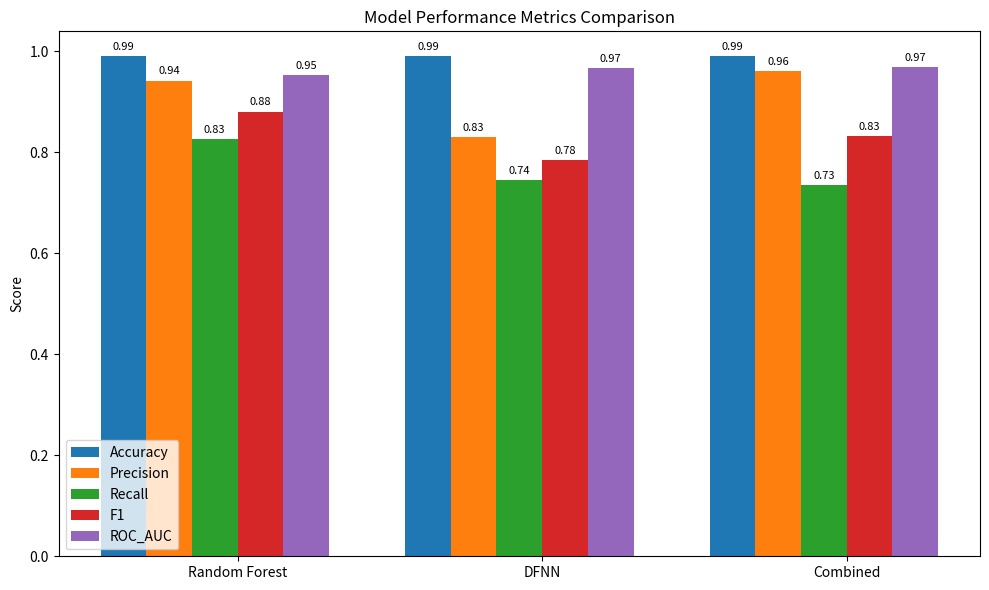

The matplotlib source for this figure:
import matplotlib.pyplot as plt
import numpy as np

# Metrics dictionary
metrics = {
    "Random Forest": {'Accuracy': 0.99, 'Precision': 0.9418604651162791, 'Recall': 0.826530612244898,
                      'F1': 0.8804347826086957, 'ROC_AUC': 0.9528106983508091},
    "DFNN": {'Accuracy': 0.99, 'Precision': 0.8295454545454546, 'Recall': 0.7448979591836735,
             'F1': 0.7849462365591398, 'ROC_AUC': 0.966258376592055},
    "Combined": {'Accuracy': 0.99, 'Precision': 0.96, 'Recall': 0.7346938775510204,
                 'F1': 0.8323699421965318, 'ROC_AUC': 0.9692246376603539}
}

# Prepare data
models = list(metrics.keys())
metric_names = list(next(iter(metrics.values())).keys())
values = [[metrics[m][met] for m in models] for met in metric_names]

x = np.arange(len(models))
width = 0.15

# Plot
fig, ax = plt.subplots(figsize=(10, 6))

for i, (met, vals) in enumerate(zip(metric_names, values)):
    rects = ax.bar(x + i*width - (width*len(metric_names)/2), vals, width, label=met)
    for rect in rects:
        height = rect.get_height()
        ax.annotate(f'{height:.2f}',
                    xy=(rect.get_x() + rect.get_width() / 2, height),
                    xytext=(0, 3),
                    textcoords="offset points",
                    ha='center', va='bottom', fontsize=8)

# Labels & formatting
ax.set_ylabel('Score')
ax.set_title('Model Performance Metrics Comparison')
ax.set_xticks(x)
ax.set_xticklabels(models)
ax.legend()

plt.tight_layout()

# Save as vector graphic
plt.savefig("model_performance_metrics.svg", format="svg")
plt.savefig("model_performance_metrics.pdf", format="pdf")

plt.show()
